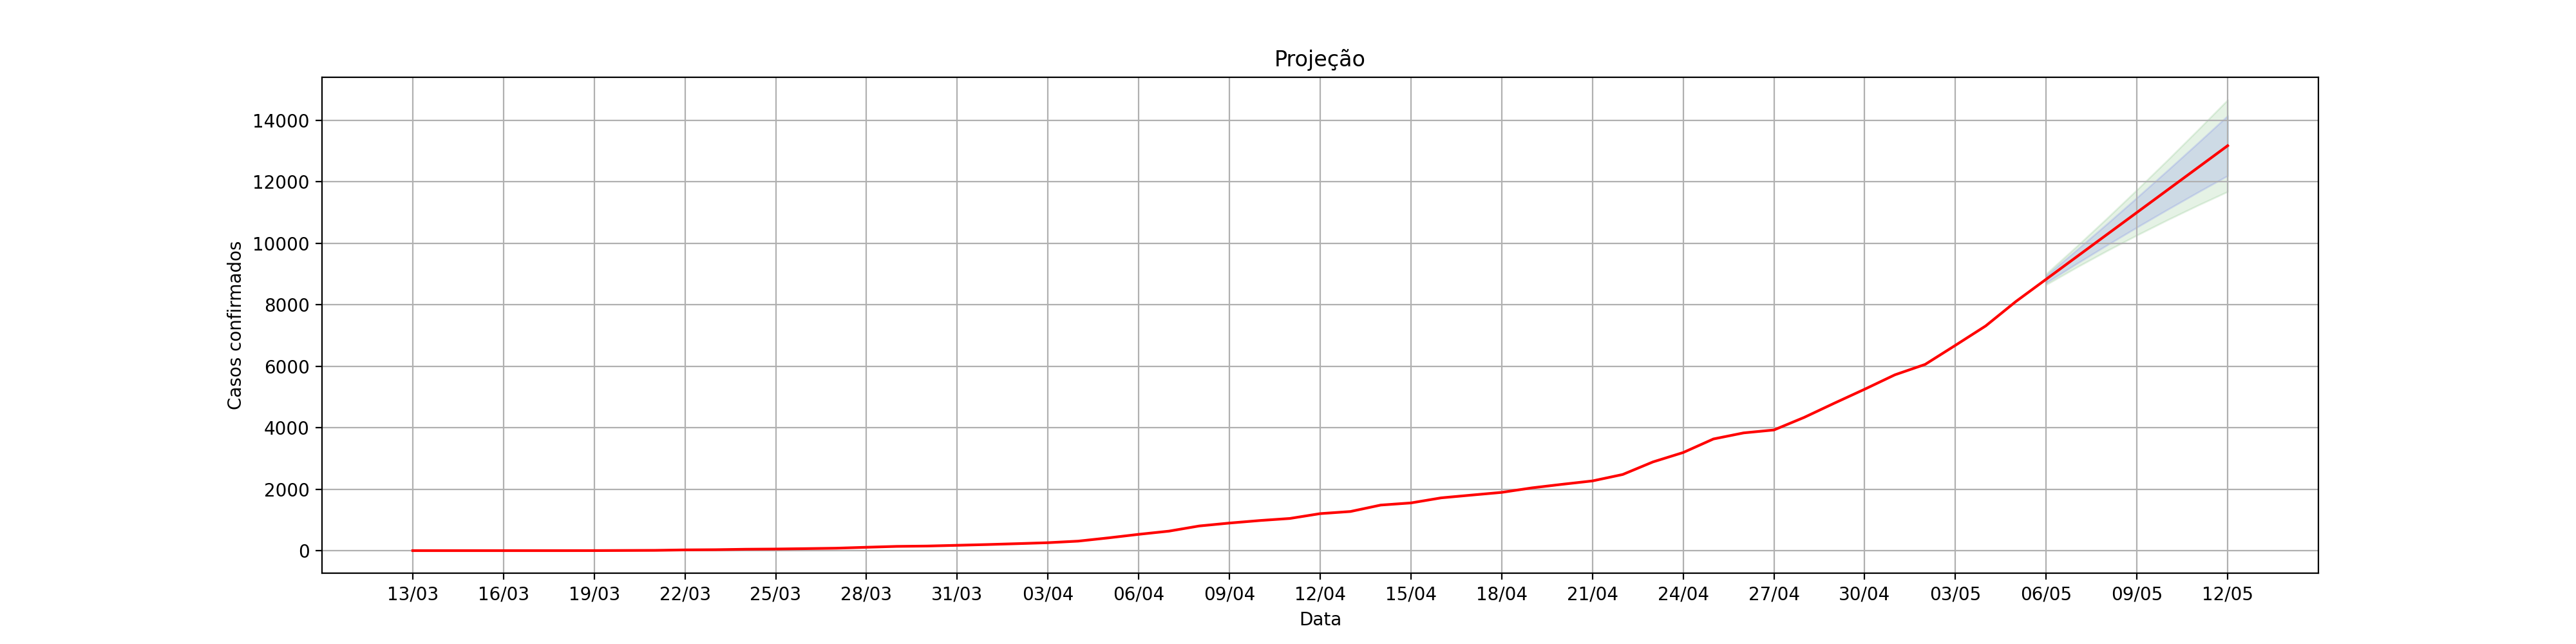

The table this chart was drawn from, first rows:
, dt_notificacao, acumulado_confirmados, Lo.80, Hi.80, Lo.95, Hi.95
1, 13/03, 2.0, , , , 
2, 14/03, 2.0, , , , 
3, 15/03, 2.0, , , , 
4, 16/03, 2.0, , , , 
5, 17/03, 2.0, , , , 
6, 18/03, 2.0, , , , 
7, 19/03, 3.0, , , , 
8, 20/03, 7.0, , , , 
9, 21/03, 11.0, , , , 
10, 22/03, 26.0, , , , 
11, 23/03, 32.0, , , , 
12, 24/03, 47.0, , , , 
13, 25/03, 54.0, , , , 
14, 26/03, 67.0, , , , 
15, 27/03, 81.0, , , , 
16, 28/03, 111.0, , , , 
17, 29/03, 140.0, , , , 
18, 30/03, 151.0, , , , 
19, 31/03, 175.0, , , , 
20, 01/04, 200.0, , , , 
21, 02/04, 229.0, , , , 
22, 03/04, 260.0, , , , 
23, 04/04, 311.0, , , , 
24, 05/04, 417.0, , , , 
25, 06/04, 532.0, , , , 
26, 07/04, 636.0, , , , 
27, 08/04, 804.0, , , , 
28, 09/04, 899.0, , , , 
29, 10/04, 981.0, , , , 
30, 11/04, 1049, , , , 
31, 12/04, 1206, , , , 
32, 13/04, 1275, , , , 
33, 14/04, 1484, , , , 
34, 15/04, 1554, , , , 
35, 16/04, 1719, , , , 
36, 17/04, 1809, , , , 
37, 18/04, 1897, , , , 
38, 19/04, 2044, , , , 
39, 20/04, 2160, , , , 
40, 21/04, 2270, , , , 
41, 22/04, 2479, , , , 
42, 23/04, 2888, , , , 
43, 24/04, 3194, , , , 
44, 25/04, 3635, , , , 
45, 26/04, 3833, , , , 
46, 27/04, 3928, , , , 
47, 28/04, 4337, , , , 
48, 29/04, 4801, , , , 
49, 30/04, 5254, , , , 
50, 01/05, 5723, , , , 
51, 02/05, 6062, , , , 
52, 03/05, 6683, , , , 
53, 04/05, 7313, , , , 
54, 05/05, 8109, , , , 
0, 06/05, 8833, 8718, 8949, 8656, 9010
1, 07/05, 9557, 9335, 9779, 9218, 9897
2, 08/05, 10282, 9937, 10626, 9754, 10809
3, 09/05, 11006, 10523, 11489, 10267, 11744
4, 10/05, 11730, 11095, 12365, 10759, 12701
5, 11/05, 12454, 11655, 13254, 11231, 13677
... 1 more rows
